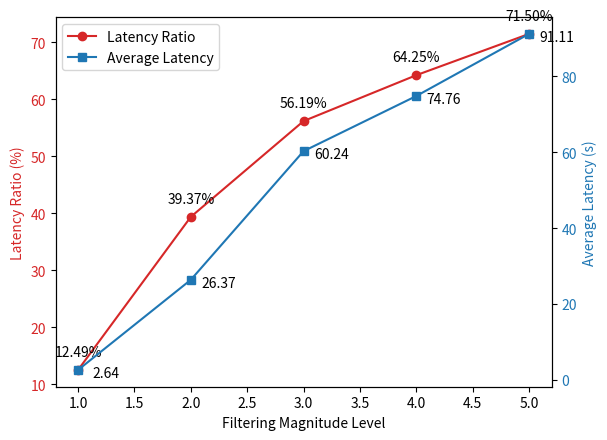

Write Python code to recreate this figure.
import matplotlib.pyplot as plt

# 准备数据
filtering_magnitude_level = [1, 2, 3, 4, 5]
latency_ratio = [12.49, 39.37, 56.19, 64.25, 71.50]
average_latency = [2.642274488, 26.36506144, 60.2384895, 74.7569053, 91.11317215]

# 创建图形和轴对象
fig, ax1 = plt.subplots()

# 绘制第一条曲线和标记数据点
color = 'tab:red'
ax1.set_xlabel('Filtering Magnitude Level')
ax1.set_ylabel('Latency Ratio (%)', color=color)
ax1.plot(filtering_magnitude_level, latency_ratio, 'o-', color=color, label='Latency Ratio')
ax1.tick_params(axis='y', labelcolor=color)
for x, y in zip(filtering_magnitude_level, latency_ratio):
    ax1.annotate(f'{y:.2f}%', (x, y), textcoords="offset points", xytext=(0, 10), ha='center')

# 创建第二个纵坐标轴对象
ax2 = ax1.twinx()

# 绘制第二条曲线和标记数据点
color = 'tab:blue'
ax2.set_ylabel('Average Latency (s)', color=color)
ax2.plot(filtering_magnitude_level, average_latency, 's-', color=color, label='Average Latency')
ax2.tick_params(axis='y', labelcolor=color)
for x, y in zip(filtering_magnitude_level, average_latency):
    ax2.annotate(f'{y:.2f}', (x, y), textcoords="offset points", xytext=(20, -5), ha='center')

# 添加标题和图例
# plt.title('Latency vs. Filtering Magnitude Level')
lines1, labels1 = ax1.get_legend_handles_labels()
lines2, labels2 = ax2.get_legend_handles_labels()
lines = lines1 + lines2
labels = labels1 + labels2
ax1.legend(lines, labels, loc='upper left')

# 显示图形
plt.show()
